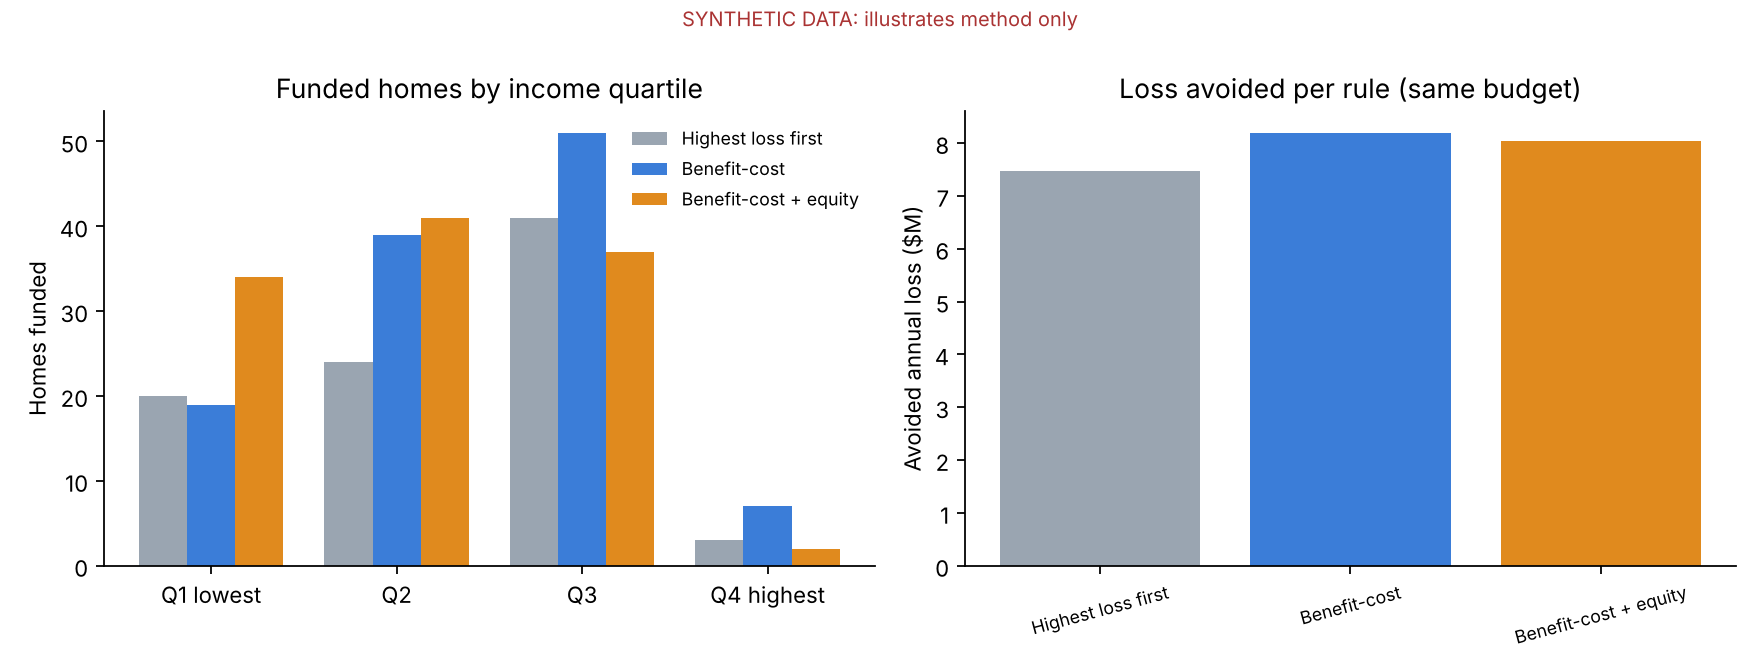

Data behind this chart, as committed beside it:
rule, homes_funded, spent_usd, net_benefit_usd, avoided_annual_loss_usd, share_lowest_income_quartile
highest_loss, 88, 24807125, 121526465, 7465831, 0.2273
bcr, 116, 24998110, 135527743, 8189910, 0.1638
bcr_equity, 114, 24820150, 132608227, 8031879, 0.2982
